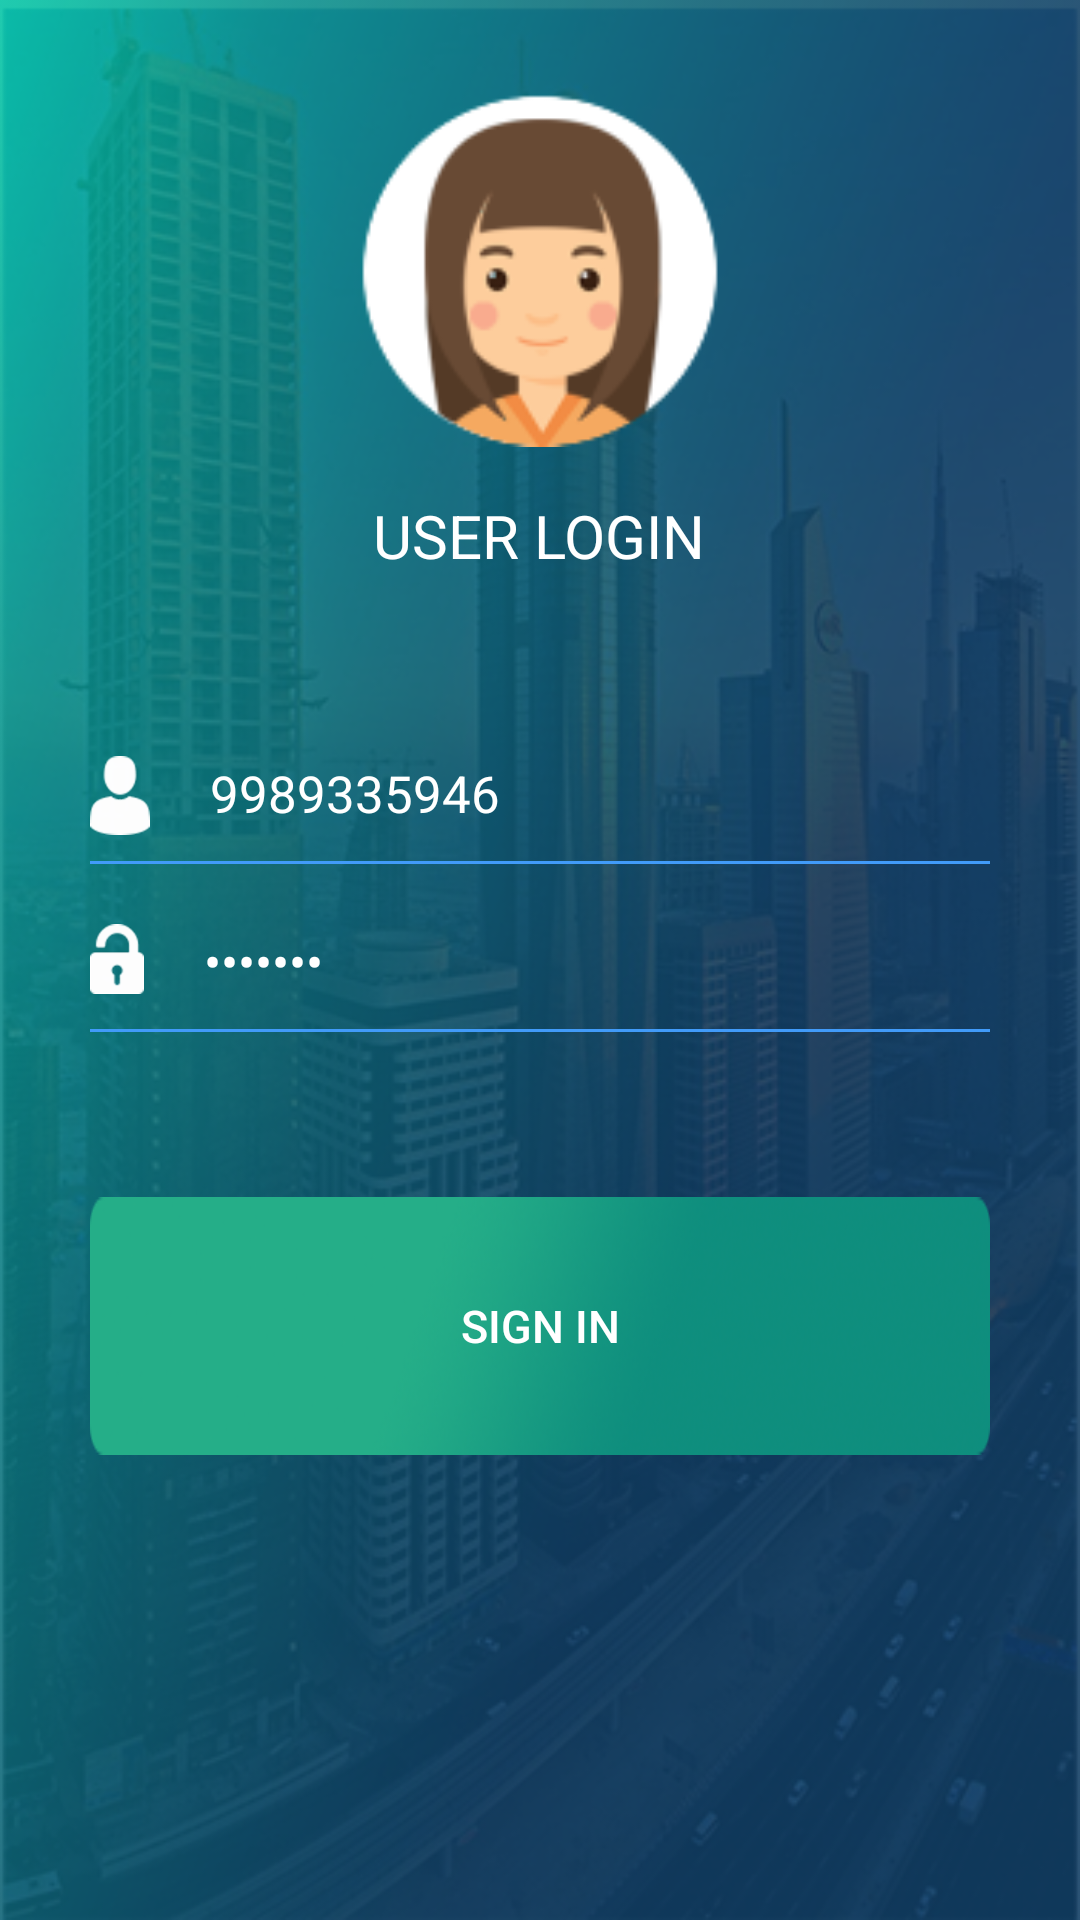

Produce the Android XML layout that renders to this screen, including the resource entries it uses.
<!-- AndroidManifest.xml: application theme AppTheme -->
<!-- res/layout/activity_login.xml -->
<?xml version="1.0" encoding="utf-8"?>
<RelativeLayout xmlns:android="http://schemas.android.com/apk/res/android"
    xmlns:tools="http://schemas.android.com/tools"
    android:id="@+id/rl_parent"
    android:layout_width="match_parent"
    android:layout_height="match_parent"
    android:background="@drawable/bg_splash"
    android:fitsSystemWindows="true"
    tools:context=".activities.SignInActivity">

    <LinearLayout
        android:id="@+id/ll_profile"
        android:layout_width="match_parent"
        android:layout_height="wrap_content"
        android:layout_alignParentTop="true"
        android:layout_marginLeft="@dimen/_30dp"
        android:layout_marginRight="@dimen/_30dp"
        android:layout_marginTop="@dimen/_30dp"
        android:gravity="top"
        android:orientation="vertical">

        <ImageView
            android:layout_width="wrap_content"
            android:layout_height="wrap_content"
            android:layout_gravity="center"
            android:minHeight="@dimen/_120dp"
            android:minWidth="@dimen/_120dp"
            android:src="@drawable/man" />

        <TextView
            android:id="@+id/tv_user_login"
            android:layout_width="wrap_content"
            android:layout_height="wrap_content"
            android:layout_gravity="center"
            android:layout_marginTop="@dimen/_15dp"
            android:text="@string/user_login"
            android:textColor="@color/white"
            android:textSize="@dimen/_20sp" />
    </LinearLayout>

    <LinearLayout
        android:id="@+id/ll_user_name"
        android:layout_width="match_parent"
        android:layout_height="wrap_content"
        android:layout_alignParentStart="true"
        android:layout_below="@id/ll_profile"
        android:layout_marginEnd="@dimen/_30dp"
        android:layout_marginStart="@dimen/_30dp"
        android:layout_marginTop="@dimen/_50dp"
        android:gravity="center"
        android:orientation="vertical">

        <LinearLayout
            android:layout_width="match_parent"
            android:layout_height="wrap_content"
            android:orientation="horizontal">

            <ImageView
                android:id="@+id/iv_user"
                android:layout_width="wrap_content"
                android:layout_height="wrap_content"
                android:layout_marginEnd="@dimen/_20dp"
                android:layout_marginTop="@dimen/_10dp"
                android:src="@drawable/ic_username" />

            <EditText
                android:id="@+id/et_username"
                android:layout_width="match_parent"
                android:layout_height="@dimen/_45dp"
                android:background="@color/transparent"
                android:hint="@string/hint_username"
                android:inputType="text|textNoSuggestions"
                android:text="9989335946"
                android:textColor="@color/white"
                android:textColorHint="@color/white"
                android:textSize="@dimen/_17sp" />
        </LinearLayout>

        <View
            android:layout_width="match_parent"
            android:layout_height="@dimen/_1dp"
            android:background="@color/color_sign_in_bar" />
    </LinearLayout>

    <LinearLayout
        android:id="@+id/ll_pass_word"
        android:layout_width="match_parent"
        android:layout_height="wrap_content"
        android:layout_below="@id/ll_user_name"
        android:layout_centerInParent="true"
        android:layout_marginLeft="@dimen/_30dp"
        android:layout_marginRight="@dimen/_30dp"
        android:layout_marginTop="@dimen/_10dp"
        android:orientation="vertical">

        <LinearLayout
            android:layout_width="match_parent"
            android:layout_height="wrap_content"
            android:orientation="horizontal">

            <ImageView
                android:id="@+id/iv_password"
                android:layout_width="wrap_content"
                android:layout_height="wrap_content"
                android:layout_marginEnd="@dimen/_20dp"
                android:layout_marginTop="@dimen/_10dp"
                android:src="@drawable/ic_lock" />

            <EditText
                android:id="@+id/et_password"
                android:layout_width="match_parent"
                android:layout_height="@dimen/_45dp"
                android:background="@color/transparent"
                android:hint="@string/hint_password"
                android:inputType="text|textPassword"
                android:text="welcome"
                android:textColor="@color/white"
                android:textColorHint="@color/white"
                android:textSize="@dimen/_17sp" />
        </LinearLayout>

        <View
            android:layout_width="match_parent"
            android:layout_height="@dimen/_1dp"
            android:background="@color/color_sign_in_bar" />

        <Button
            android:id="@+id/btn_login"
            android:layout_width="match_parent"
            android:layout_height="wrap_content"
            android:layout_alignParentBottom="true"
            android:layout_gravity="bottom"
            android:layout_marginBottom="@dimen/_15dp"
            android:layout_marginTop="@dimen/_55dp"
            android:background="@drawable/bg_sign_in"
            android:gravity="center"
            android:text="@string/sign_in_caps"
            android:textAllCaps="true"
            android:textColor="@android:color/white"
            android:textSize="@dimen/_15sp" />


        <LinearLayout
            android:layout_width="match_parent"
            android:layout_height="wrap_content"
            android:layout_marginLeft="@dimen/_10dp"
            android:layout_marginRight="@dimen/_10dp"
            android:orientation="horizontal"
            android:weightSum="1">

            <LinearLayout
                android:layout_width="@dimen/_0dp"
                android:layout_height="wrap_content"
                android:layout_weight="0.5"
                android:orientation="vertical">

            </LinearLayout>

            <LinearLayout
                android:layout_width="@dimen/_0dp"
                android:layout_height="wrap_content"
                android:layout_weight="0.5"
                android:orientation="vertical">
            </LinearLayout>
        </LinearLayout>
    </LinearLayout>
</RelativeLayout>
<!-- resources referenced by this layout -->
<resources>
  <color name="color_sign_in_bar">#419BF9</color>
  <color name="transparent">@android:color/transparent</color>
  <color name="white">@android:color/white</color>
  <dimen name="_0dp">0dp</dimen>
  <dimen name="_10dp">10dp</dimen>
  <dimen name="_120dp">120dp</dimen>
  <dimen name="_15dp">15dp</dimen>
  <dimen name="_15sp">15sp</dimen>
  <dimen name="_17sp">17sp</dimen>
  <dimen name="_1dp">1dp</dimen>
  <dimen name="_20dp">20dp</dimen>
  <dimen name="_20sp">20sp</dimen>
  <dimen name="_30dp">30dp</dimen>
  <dimen name="_45dp">45dp</dimen>
  <dimen name="_50dp">50dp</dimen>
  <dimen name="_55dp">55dp</dimen>
  <!-- drawable bg_sign_in: png bitmap (drawable, 24733 bytes) -->
  <!-- drawable bg_splash: png bitmap (drawable-xhdpi, 237947 bytes) -->
  <!-- drawable ic_lock: png bitmap (drawable-hdpi, 775 bytes) -->
  <!-- drawable ic_username: png bitmap (drawable, 591 bytes) -->
  <!-- drawable man: png bitmap (drawable, 13475 bytes) -->
  <string name="hint_password">Password</string>
  <string name="hint_username">Username</string>
  <string name="sign_in_caps">SIGN IN</string>
  <string name="user_login">USER LOGIN</string>
  <style name="AppTheme" parent="Theme.AppCompat.Light.NoActionBar">
          
          <item name="colorPrimary">@color/colorPrimary</item>
          <item name="colorPrimaryDark">@color/colorPrimaryDark</item>
          <item name="colorAccent">@color/colorAccent</item>
          <item name="android:windowDisablePreview">true</item>
      </style>
  <color name="colorPrimary">#03A7AF</color>
  <color name="colorPrimaryDark">#02868C</color>
  <color name="colorAccent">#03A7AF</color>
</resources>
